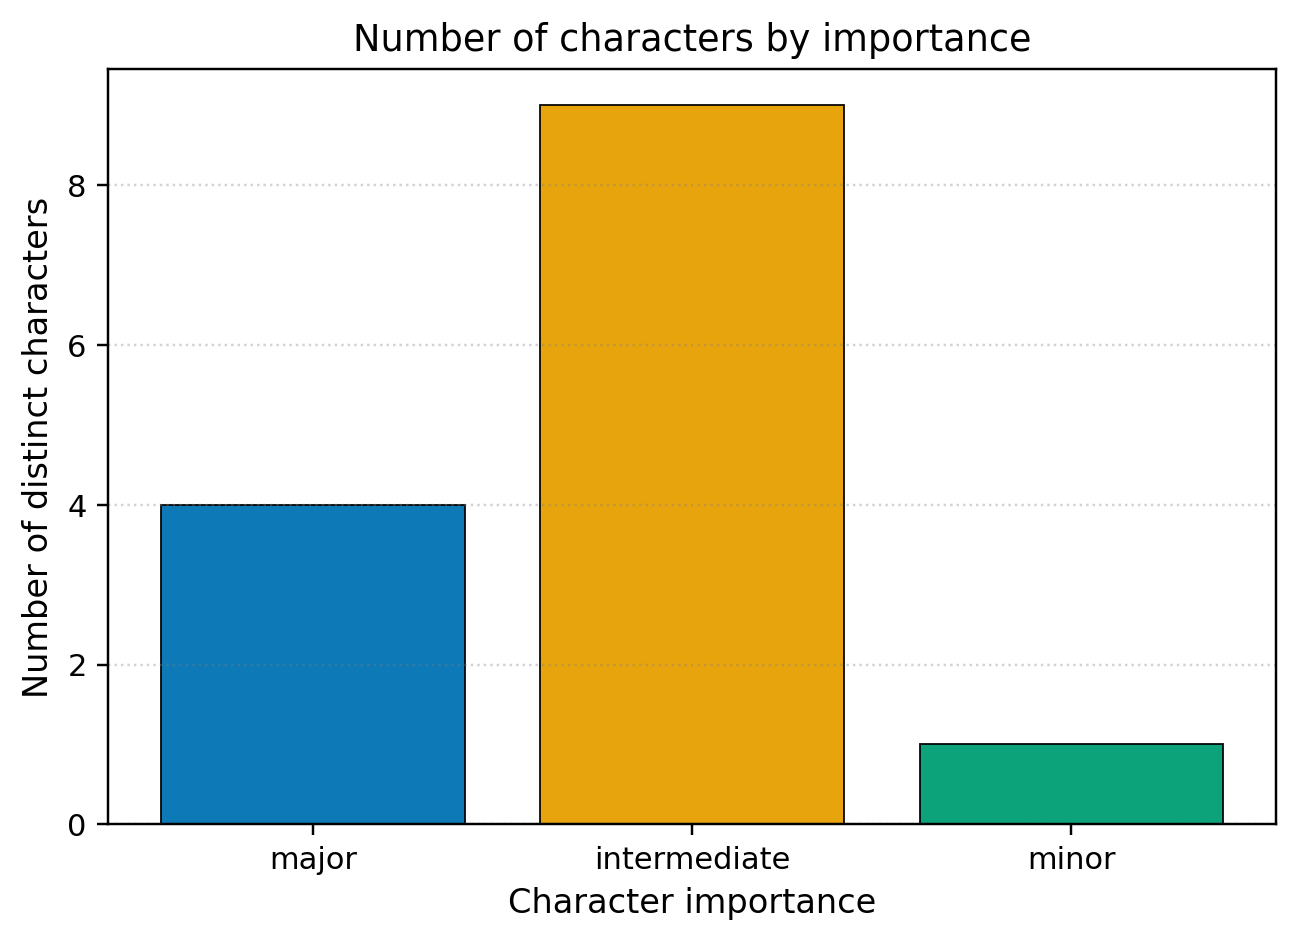

The table this chart was drawn from, first rows:
importance, n
major, 4
intermediate, 9
minor, 1
